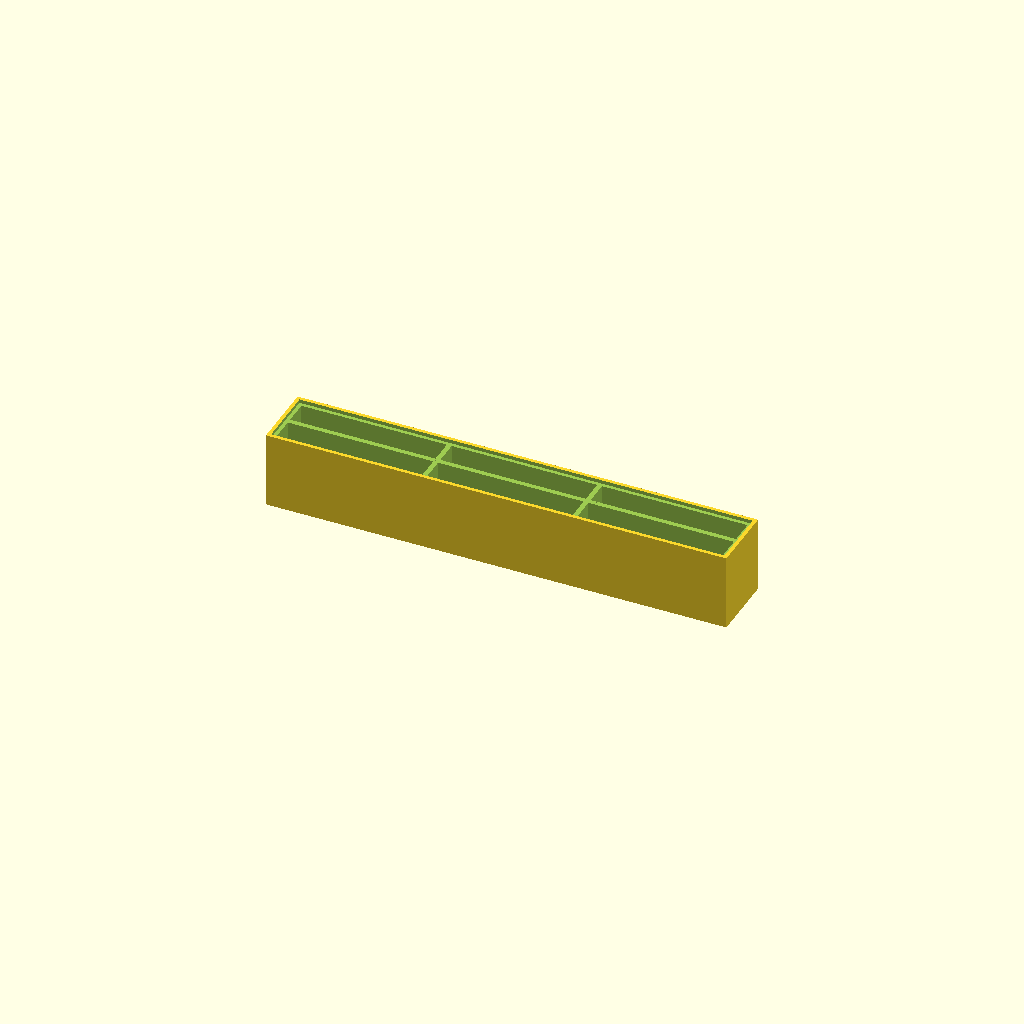
Cell 1: the model at its default parameters.
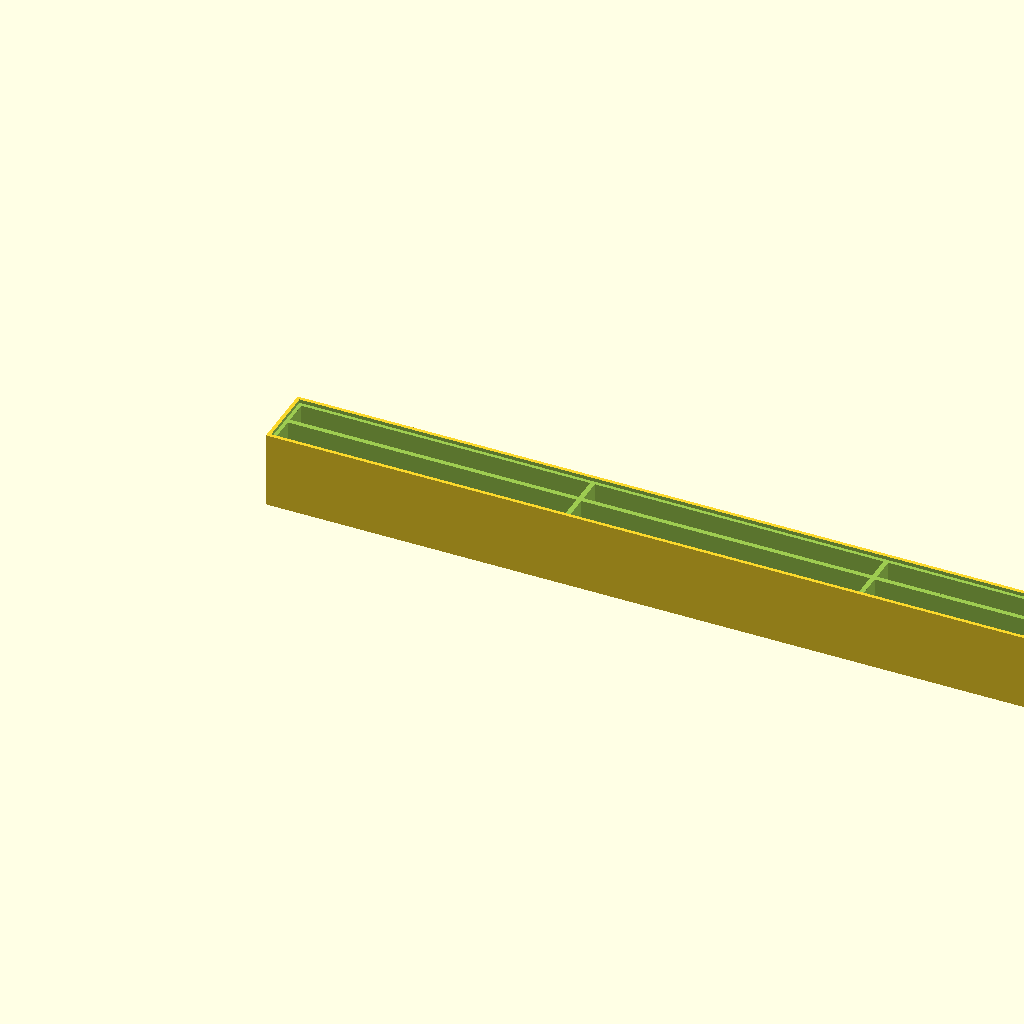
Cell 2 — card_w set to 120, the other parameters unchanged.
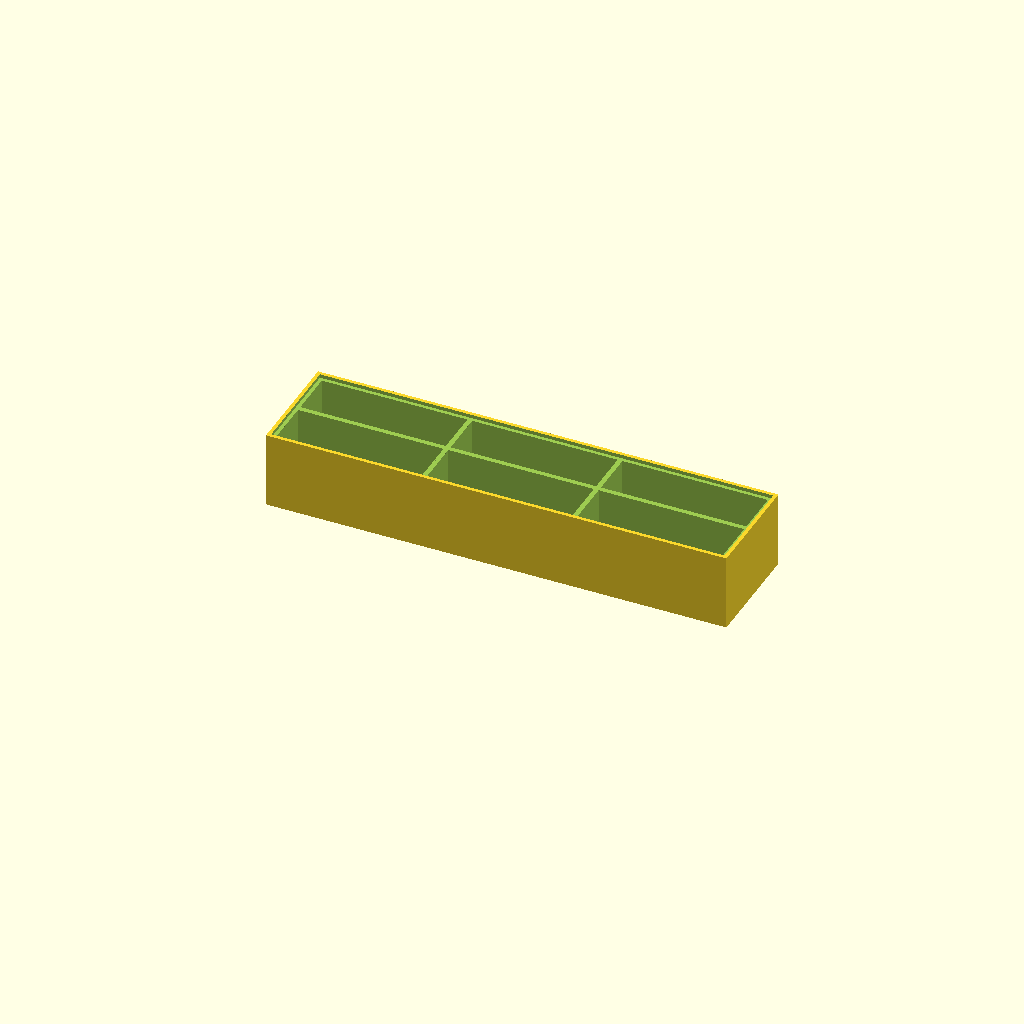
Cell 3 — card_d set to 18.4, the other parameters unchanged.
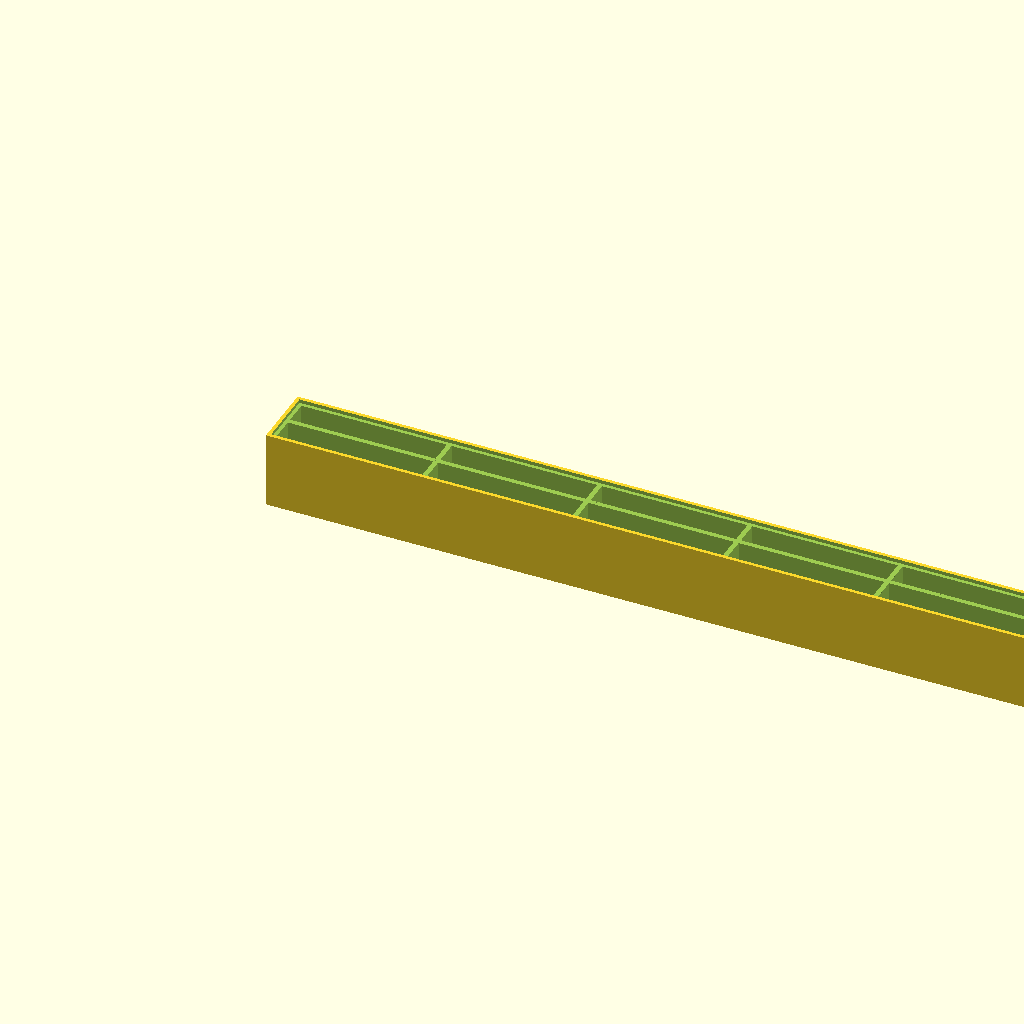
Cell 4 — cols set to 6, the other parameters unchanged.
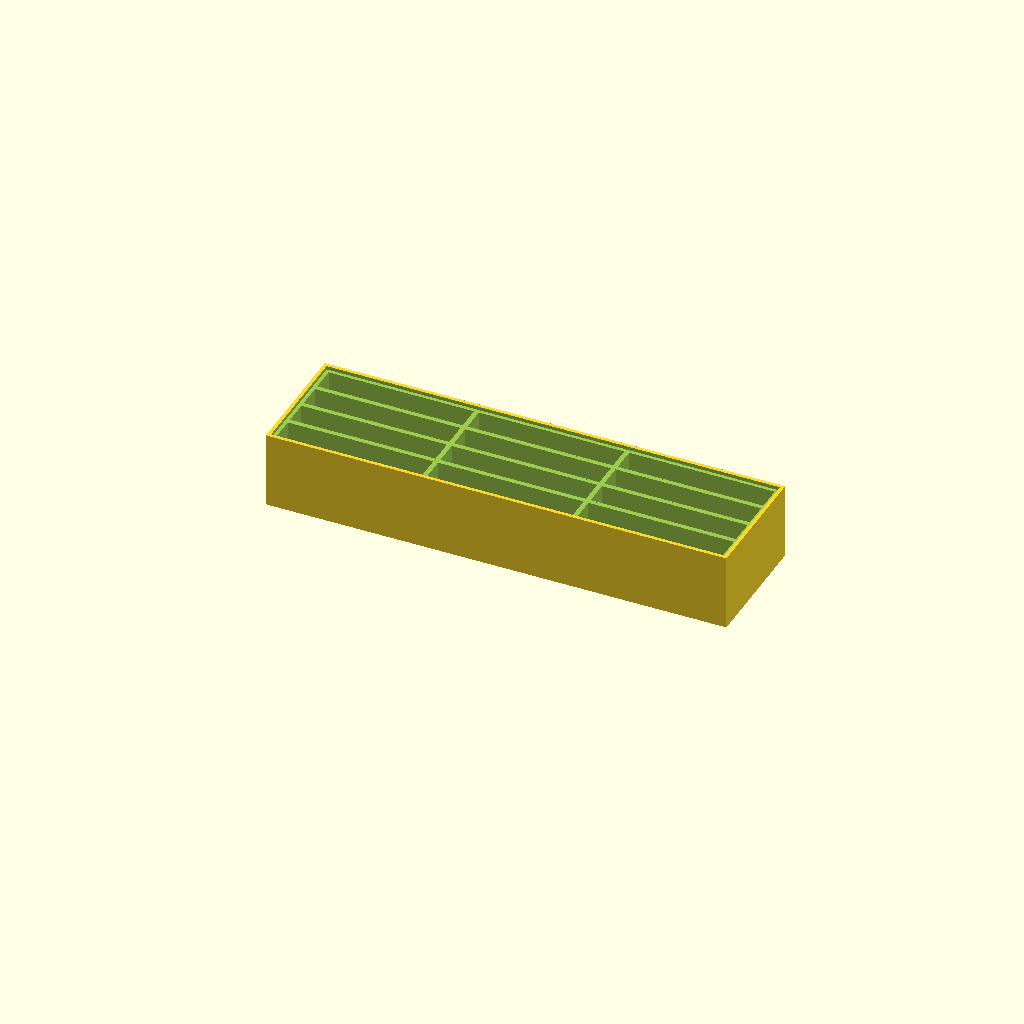
Cell 5 — rows set to 4, the other parameters unchanged.
All cells are drawn from one camera (rotation 55°, 0°, 25°, orthographic, colour scheme Cornfield), so only the parameter changes between them.
OpenSCAD source file foldermini_holder.scad:
// ============================================================================
//  FolderMini Micro SD Card Holder  –  6 slots, 3 columns × 2 rows
//
//  Holds 6 FolderMini Mac-folder-styled micro SD card holders.
//  Card dimensions (measured from STL): 60 × 9.2 × 47 mm.
//  Cards slide in from the top; the bottom 28 mm is cradled inside the
//  pocket while the top ~19 mm stays exposed so the folder art is visible
//  and the card is easy to pull out.
//
//  Print flat on the base (no supports needed).
// ============================================================================

/* [Card dimensions] */
card_w = 60;    // card width  (X)
card_d = 9.2;   // card depth  (Y, thickness)
card_h = 47;    // card height (Z)

/* [Layout] */
cols = 3;       // columns (left → right)
rows = 2;       // rows    (front → back)

/* [Holder] */
clr      = 0.5;  // clearance per side
wall     = 3.0;  // outer wall thickness
div_x    = 2.0;  // divider width between columns
div_y    = 2.0;  // divider width between rows
floor_t  = 4.0;  // base plate thickness
pocket_h = 28.0; // how far each card is inserted (card protrudes ~19 mm above)
chamfer  = 1.5;  // lead-in chamfer at the top of each pocket

$fn = 48;

// derived slot inner dimensions
sw = card_w + 2*clr;
sd = card_d + 2*clr;

// outer block dimensions
ow = wall + cols*sw + (cols-1)*div_x + wall;
od = wall + rows*sd + (rows-1)*div_y + wall;
oh = floor_t + pocket_h;

module holder() {
    difference() {
        // solid base block
        cube([ow, od, oh]);

        // card pockets + top chamfer
        for (c = [0:cols-1], r = [0:rows-1]) {
            x0 = wall + c*(sw + div_x);
            y0 = wall + r*(sd + div_y);

            // main pocket (breaks through the top face)
            translate([x0, y0, floor_t])
                cube([sw, sd, pocket_h + 1]);

            // 45° lead-in chamfer around the pocket opening
            translate([x0 - chamfer, y0 - chamfer, oh - chamfer])
                cube([sw + 2*chamfer, sd + 2*chamfer, chamfer + 1]);
            // inner chamfer (hull between top face rect and pocket rect)
            translate([x0, y0, oh - chamfer]) {
                hull() {
                    cube([sw, sd, 0.01]);
                    translate([-chamfer, -chamfer, chamfer])
                        cube([sw + 2*chamfer, sd + 2*chamfer, 0.01]);
                }
            }
        }
    }
}

holder();
Customizer parameters (derived from the source; name, type, default, range or options):
card_w: number, default 60
card_d: number, default 9.2
card_h: number, default 47
cols: number, default 3
rows: number, default 2
clr: number, default 0.5
wall: number, default 3
div_x: number, default 2
div_y: number, default 2
floor_t: number, default 4
pocket_h: number, default 28
chamfer: number, default 1.5
